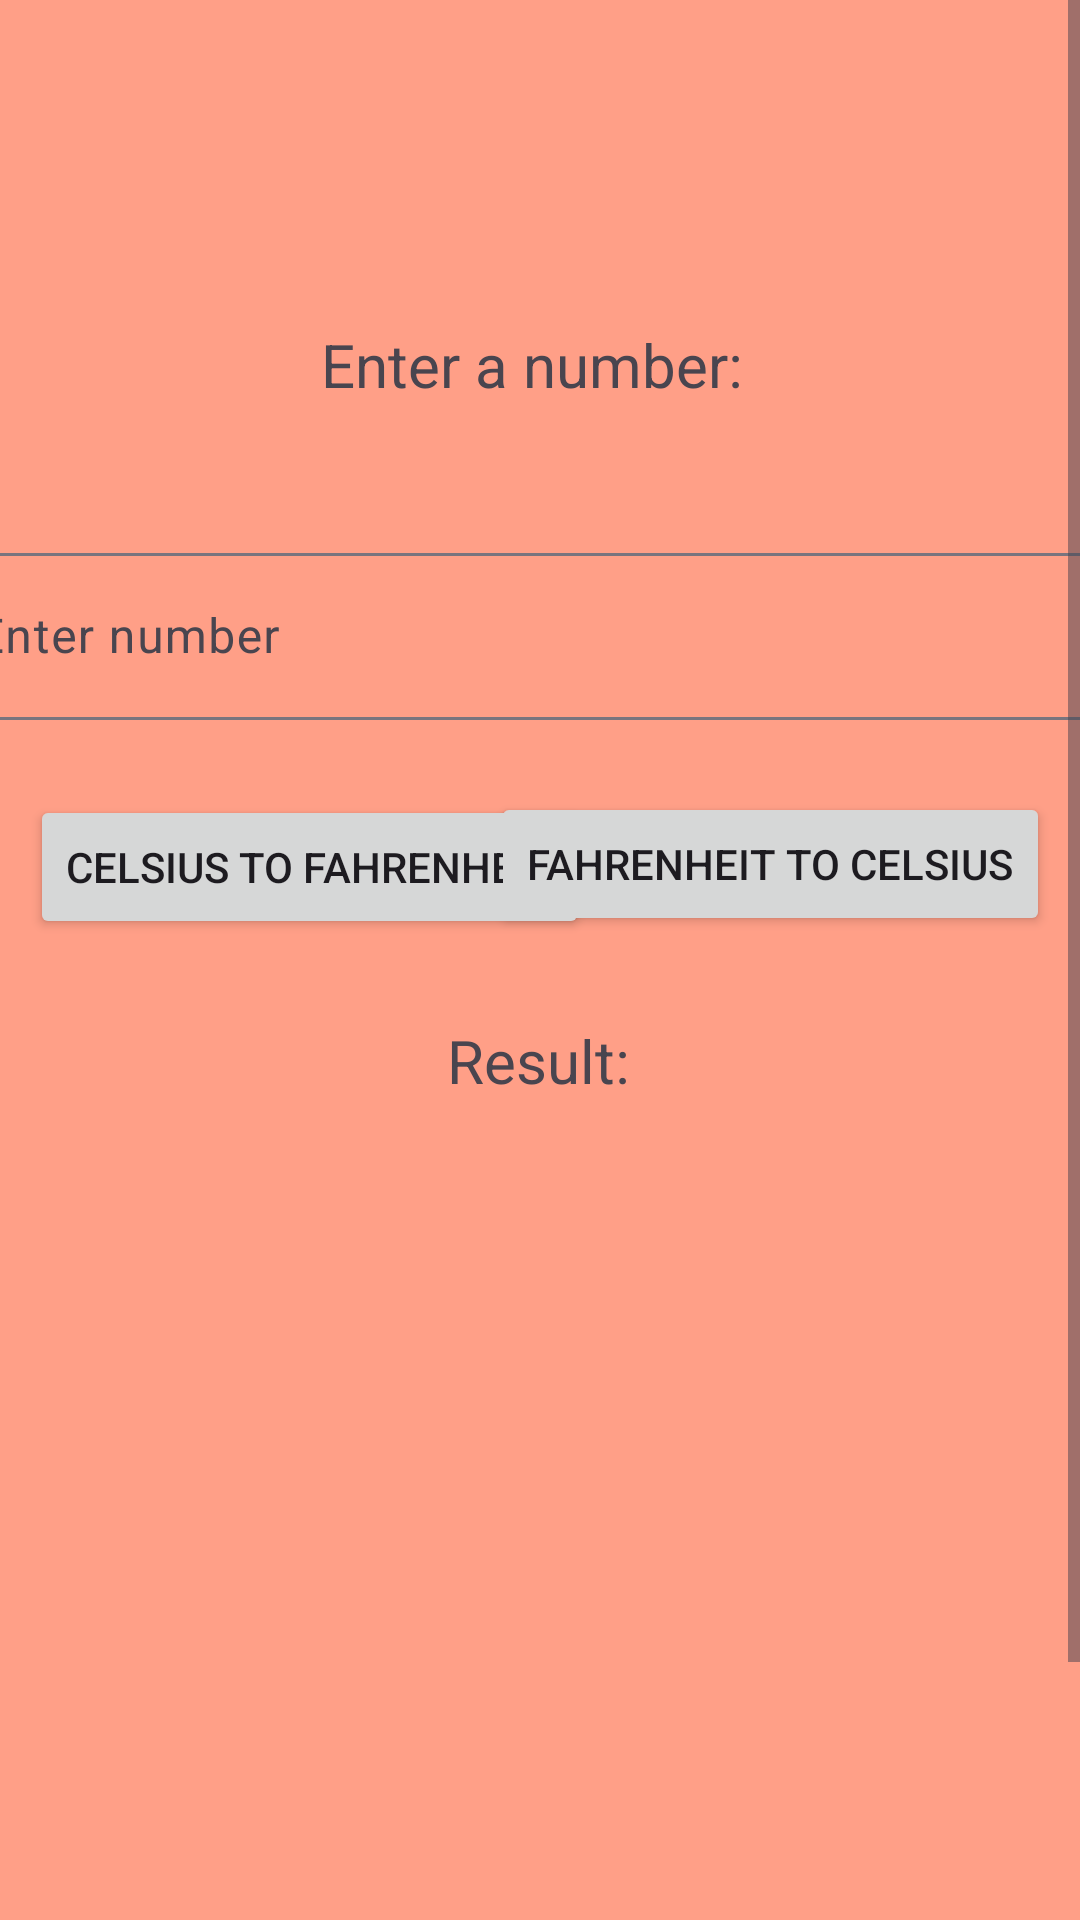

The Android layout XML behind this screen, and the referenced resources:
<!-- AndroidManifest.xml: application theme Theme.Adornado_Activity3 -->
<!-- res/layout/fragment_celsius_to_farenheit.xml -->
<?xml version="1.0" encoding="utf-8"?>
<layout xmlns:android="http://schemas.android.com/apk/res/android"
        xmlns:app="http://schemas.android.com/apk/res-auto"
        xmlns:tools="http://schemas.android.com/tools"
        tools:context=".CelsiusToFahrenheit">
    <data>
        <variable
            name="Result"
            type="String" />
    </data>
    <ScrollView
        android:layout_width="match_parent"
        android:layout_height="match_parent"
        android:fillViewport="true">

        <androidx.constraintlayout.widget.ConstraintLayout
            android:layout_width="match_parent"
            android:layout_height="wrap_content">


            <TextView
                android:id="@+id/textView2"
                android:layout_width="wrap_content"
                android:layout_height="wrap_content"
                android:layout_marginStart="150dp"
                android:layout_marginTop="108dp"
                android:layout_marginEnd="150dp"
                android:text="@string/enter_a_number"
                android:textSize="20sp"
                app:layout_constraintEnd_toEndOf="parent"
                app:layout_constraintHorizontal_bias="0.537"
                app:layout_constraintStart_toStartOf="parent"
                app:layout_constraintTop_toTopOf="parent" />

            <Button
                android:id="@+id/button2"
                android:layout_width="wrap_content"
                android:layout_height="wrap_content"
                android:layout_marginStart="10dp"
                android:layout_marginTop="25dp"
                android:text="@string/celsius_to_fahrenheit"
                app:layout_constraintStart_toStartOf="parent"
                app:layout_constraintTop_toBottomOf="@+id/InputCelFahr" />

            <Button
                android:id="@+id/button3"
                android:layout_width="wrap_content"
                android:layout_height="wrap_content"
                android:layout_marginTop="24dp"
                android:layout_marginEnd="10dp"
                android:text="@string/fahrenheit_to_celsius"
                app:layout_constraintEnd_toEndOf="parent"
                app:layout_constraintTop_toBottomOf="@+id/InputCelFahr" />

            <TextView
                android:id="@+id/txtresult"
                android:layout_width="wrap_content"
                android:layout_height="wrap_content"
                android:layout_marginTop="100dp"
                android:layout_marginBottom="4dp"
                android:text="@string/result"
                android:textSize="20sp"
                app:layout_constraintBottom_toTopOf="@+id/textView4"
                app:layout_constraintEnd_toEndOf="@+id/button3"
                app:layout_constraintHorizontal_bias="0.498"
                app:layout_constraintStart_toStartOf="@+id/button2"
                app:layout_constraintTop_toBottomOf="@+id/InputCelFahr" />

            <TextView
                android:id="@+id/textView4"
                android:layout_width="wrap_content"
                android:layout_height="wrap_content"
                android:layout_marginBottom="336dp"
                android:text="@{Result}"
                android:textSize="24sp"
                app:layout_constraintBottom_toBottomOf="parent"
                app:layout_constraintEnd_toEndOf="@+id/txtresult"
                app:layout_constraintStart_toStartOf="@+id/txtresult"
                tools:text="0" />

            <com.google.android.material.textfield.TextInputLayout
                android:id="@+id/InputCelFahr"
                android:layout_width="409dp"
                android:layout_height="wrap_content"
                android:layout_marginStart="20dp"
                android:layout_marginTop="44dp"
                android:layout_marginEnd="20dp"
                android:hint="@string/enter_number"
                app:layout_constraintEnd_toEndOf="parent"
                app:layout_constraintStart_toStartOf="parent"
                app:layout_constraintTop_toBottomOf="@+id/textView2">

                <com.google.android.material.textfield.TextInputEditText
                    android:layout_width="match_parent"
                    android:layout_height="wrap_content"
                    tools:ignore="TextContrastCheck"
                    android:inputType="numberDecimal" />
            </com.google.android.material.textfield.TextInputLayout>

        </androidx.constraintlayout.widget.ConstraintLayout>
    </ScrollView>
    </layout>
<!-- resources referenced by this layout -->
<resources>
  <string name="celsius_to_fahrenheit">Celsius to Fahrenheit</string>
  <string name="enter_a_number">Enter a number:</string>
  <string name="enter_number">Enter number</string>
  <string name="fahrenheit_to_celsius">Fahrenheit to Celsius</string>
  <string name="result">Result:</string>
  <style name="Theme.Adornado_Activity3" parent="Base.Theme.Adornado_Activity3" />
  <style name="Base.Theme.Adornado_Activity3" parent="Theme.Material3.DayNight.NoActionBar">
          
          
          <item name="android:windowBackground">@color/salmon</item>
      </style>
  <color name="salmon">#ff9f87</color>
</resources>
